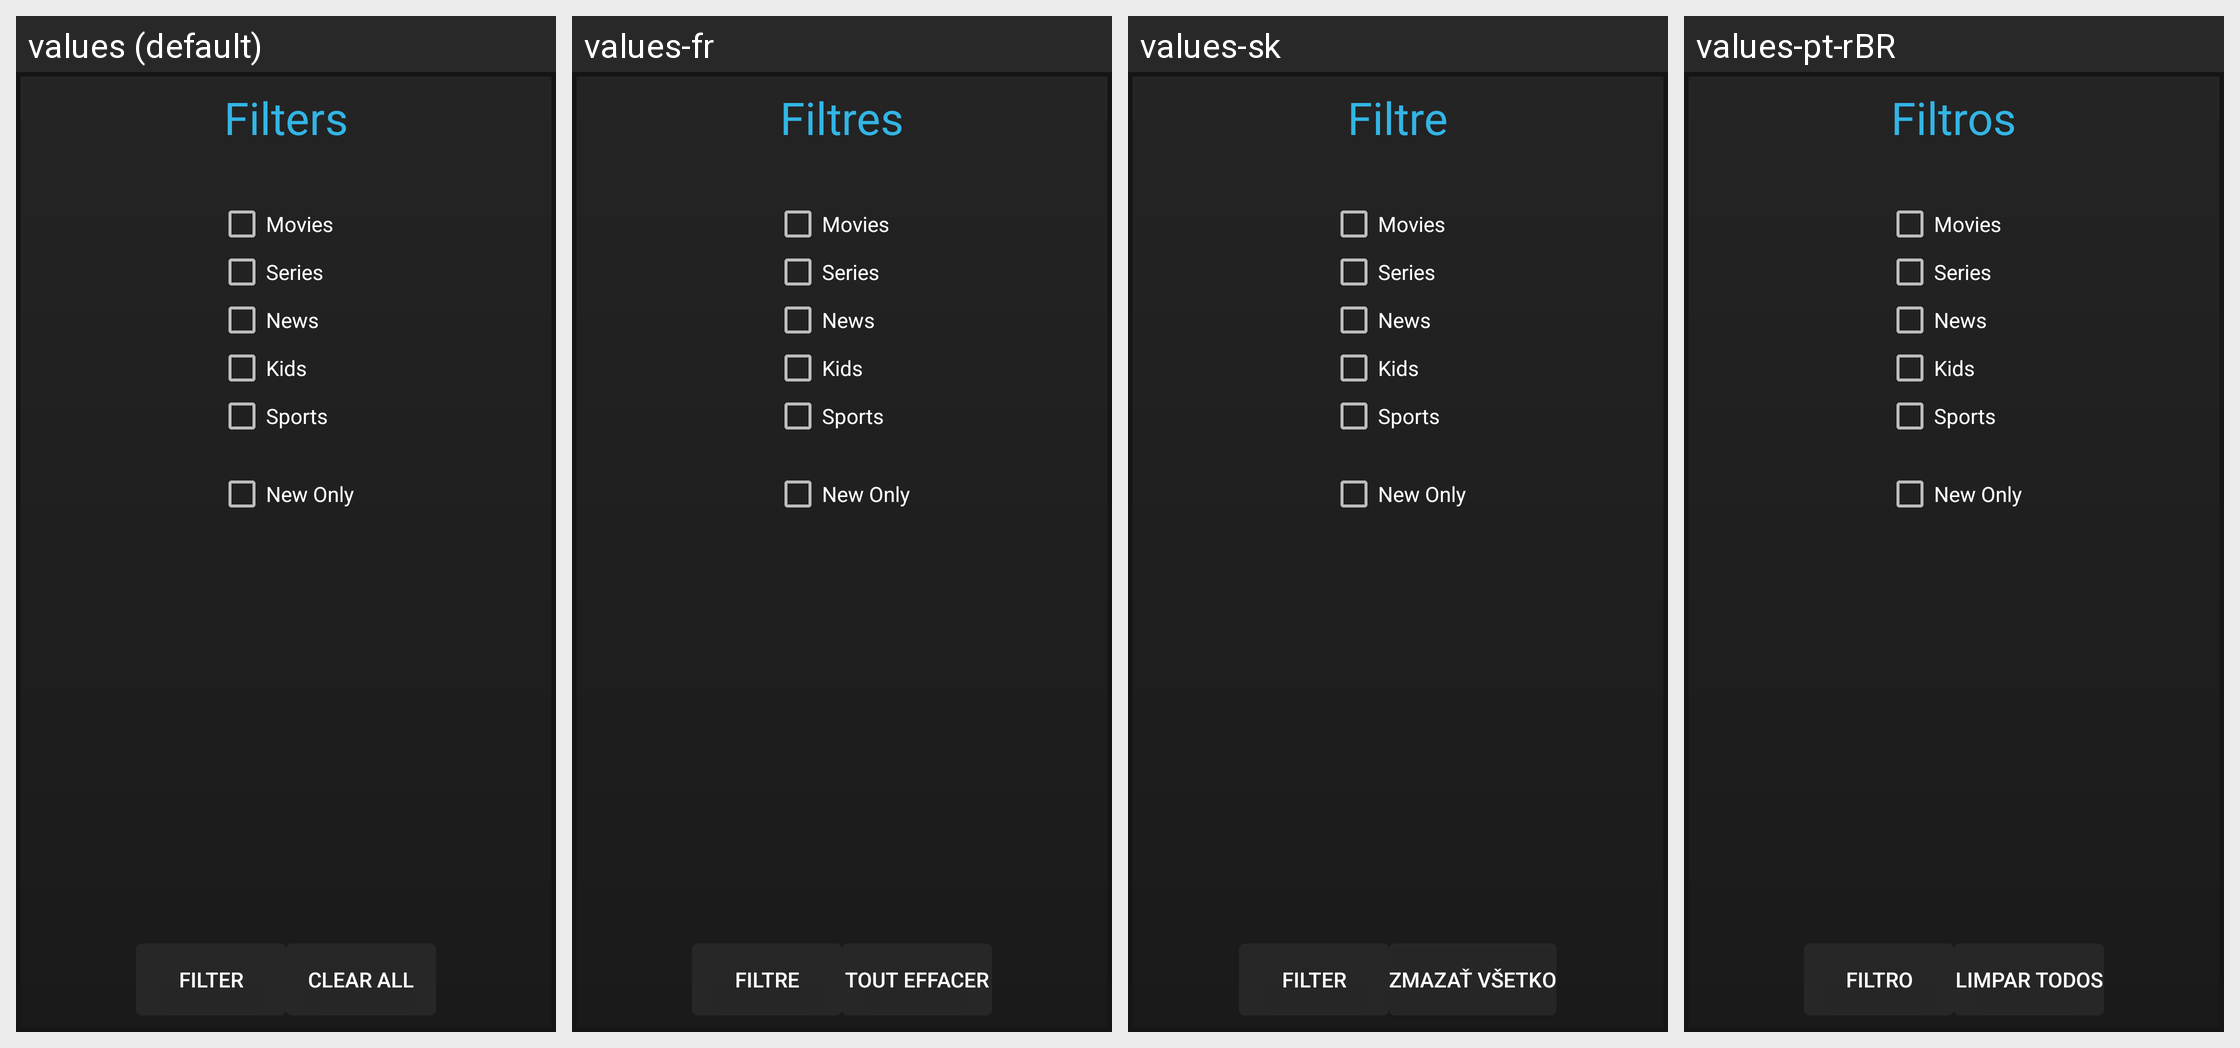

Strings drawn on this Android screen and how each of the app's shown locales translates them:
Android screen res/layout/guide_filter_popup.xml rendered under 4 locales, left to right: values (default), values-fr, values-sk, values-pt-rBR. Device: Nexus 5 (rendered at 1080×1920; each locale shown at half size, 540×960, under a caption strip naming it); theme AppTheme.
Other locales in the repository, not shown: values-af, values-am, values-ar, values-as, values-az, values-be, values-bg, values-bg-rBG, values-bn, values-bs, values-ca, values-cs, values-da, values-de, values-de-rDE, values-el, values-en-rGB, values-en-rIN, values-en-rXC, values-es, values-es-rAR, values-es-rCO, values-es-rES, values-es-rMX, values-es-rUS, values-et, values-et-rEE, values-eu, values-fa, values-fi, values-fr-rCA, values-fr-rFR, values-gl, values-gsw, values-gu, values-he, values-hi, values-hr, values-hu, values-hy, values-id, values-in, values-is, values-is-rIS, values-it, values-iw, values-ja, values-ka, values-kk, values-km, values-kn, values-ko, values-ky, values-lo, values-lt, values-lt-rLT, values-lv, values-mk, values-ml, values-mn, values-mr, values-ms, values-my, values-nb, values-ne, values-nl, values-or, values-pa, values-pl, values-pt, values-pt-rPT, values-ro, values-ru, values-si, values-sl, values-sl-rSI, values-sq, values-sr, values-sv, values-sw, values-ta, values-te, values-th, values-tl, values-tr, values-uk, values-ur, values-uz, values-vi, values-zh-rCN, values-zh-rHK, values-zh-rTW, values-zu.
Strings drawn on this screen, with the default value and each locale's value (text and hints the layout hard-codes, and strings that could not be matched under every locale, appear in the picture but are not listed):

lbl_filters
  values: Filters
  values-fr: Filtres
  values-sk: Filtre
  values-pt-rBR: Filtros

btn_filter
  values: Filter
  values-fr: Filtre
  values-sk: Filter
  values-pt-rBR: Filtro

btn_clear_all
  values: Clear All
  values-fr: Tout effacer
  values-sk: Zmazať všetko
  values-pt-rBR: Limpar Todos
